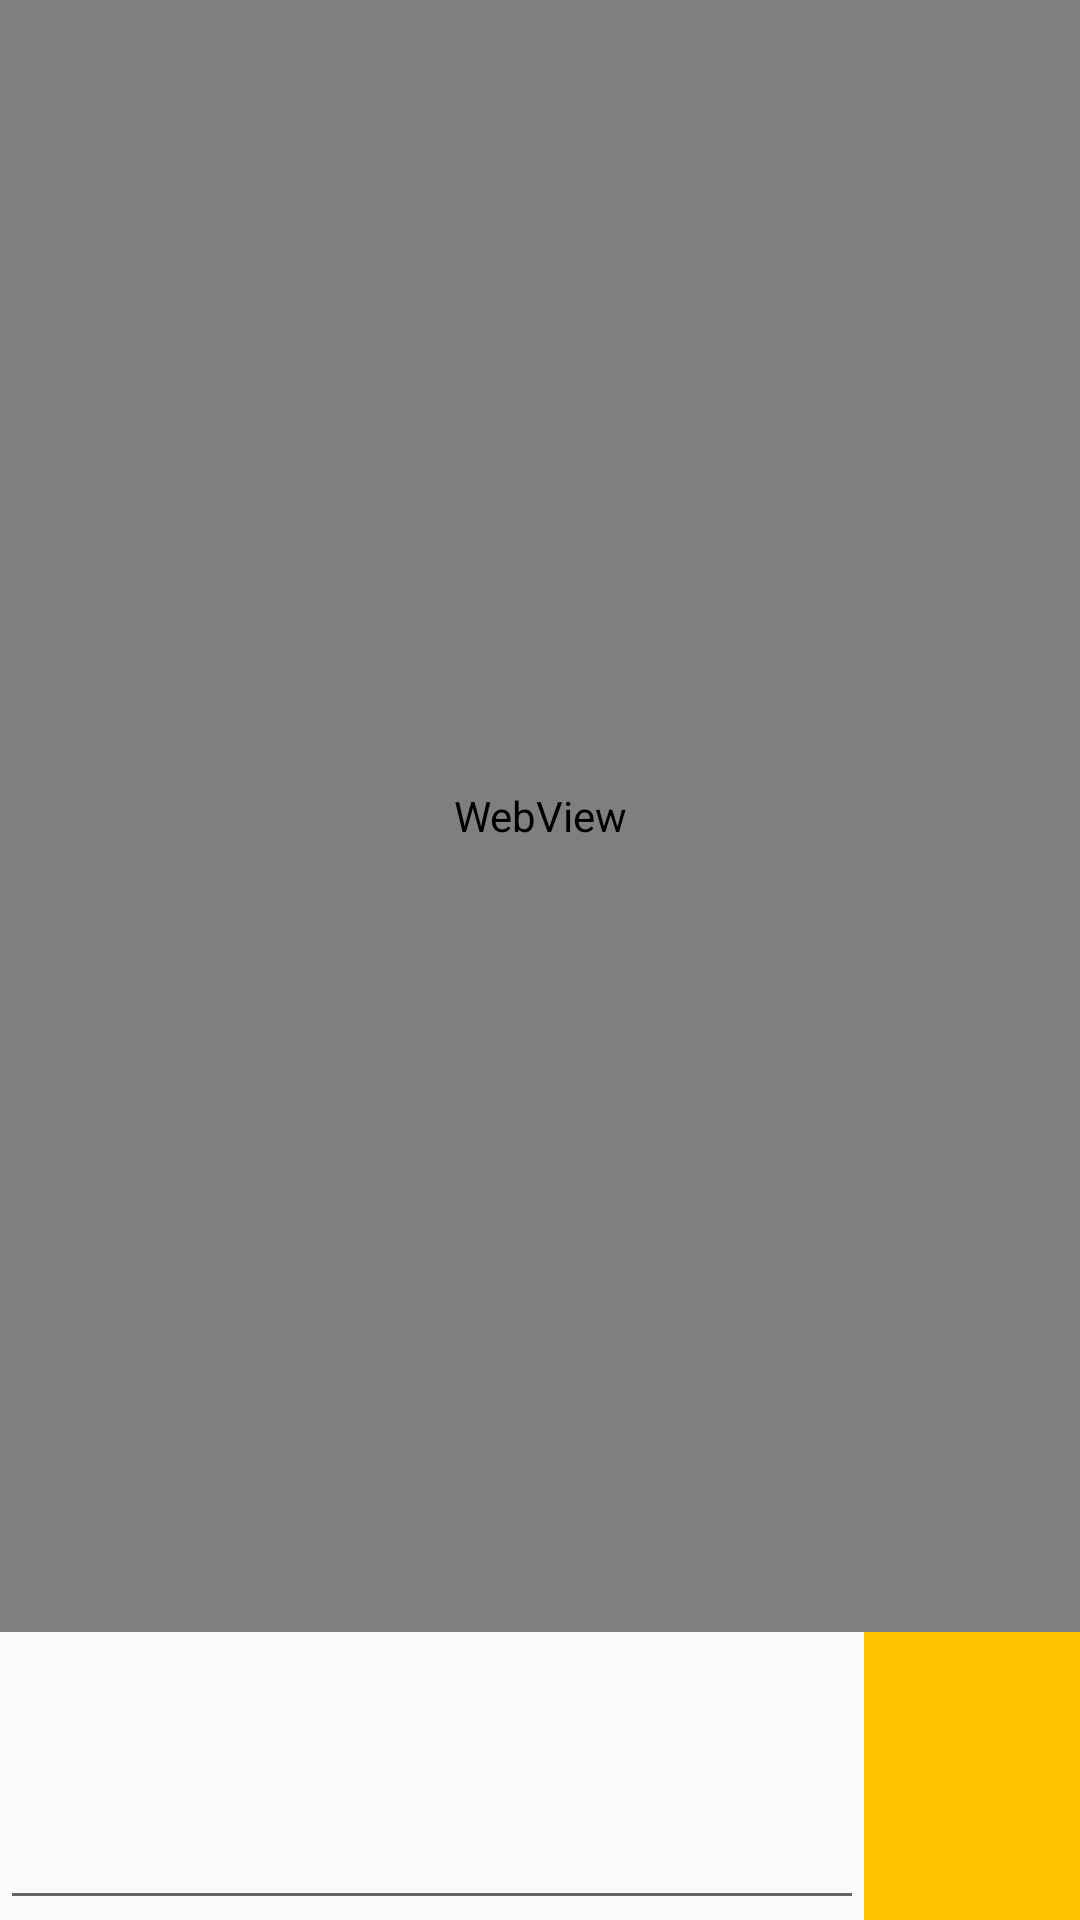

Layout XML and referenced resources for this Android screen:
<!-- AndroidManifest.xml: application theme AppTheme -->
<!-- res/layout/task_without_options.xml -->
<?xml version="1.0" encoding="utf-8"?>
<android.support.constraint.ConstraintLayout
    xmlns:android="http://schemas.android.com/apk/res/android"
    xmlns:app="http://schemas.android.com/apk/res-auto"
    xmlns:tools="http://schemas.android.com/tools"
    android:id="@+id/activity_main"
    android:layout_width="match_parent"
    android:layout_height="match_parent"
    tools:context=".TaskActivity" >

    <include
        android:layout_width="match_parent"
        android:layout_height="0dp"
        app:layout_constraintHeight_default="percent"
        app:layout_constraintHeight_percent="0.85"
        layout="@layout/task_description"/>

    <LinearLayout
        android:id="@+id/task_answer"
        app:layout_constraintTop_toBottomOf="@id/task_statement"
        android:layout_width="match_parent"
        android:layout_height="0dp"
        app:layout_constraintHeight_default="percent"
        app:layout_constraintHeight_percent="0.15"
        android:gravity="center"
        android:orientation="horizontal"
        android:weightSum="5">

        <EditText
            android:id="@+id/answer_field"
            android:layout_height="match_parent"
            android:layout_width="0dp"
            android:layout_weight="4"
            android:gravity="center"
            android:text="" />

        <ImageButton
            android:id="@+id/answer_select"
            android:layout_height="match_parent"
            android:layout_width="0dp"
            android:layout_weight="1"
            android:onClick="answerSelected"
            android:background="@color/colorYellow"
            android:src="@drawable/ic_check_black_24dp"
            android:text="" />

    </LinearLayout>

</android.support.constraint.ConstraintLayout>
<!-- res/layout/task_description.xml (included above) -->
<LinearLayout android:id="@+id/task_statement"
    android:layout_width="match_parent"
    android:layout_height="match_parent"
    android:orientation="vertical"
    xmlns:android="http://schemas.android.com/apk/res/android">

    <WebView
        android:id="@+id/task_description"
        android:layout_width="match_parent"
        android:layout_height="match_parent" />
</LinearLayout>
<!-- resources referenced by this layout -->
<resources>
  <color name="colorYellow">#FFC300</color>
  <style name="AppTheme" parent="Theme.AppCompat.Light.DarkActionBar">
          <item name="android:textAllCaps">false</item>
      </style>
</resources>
